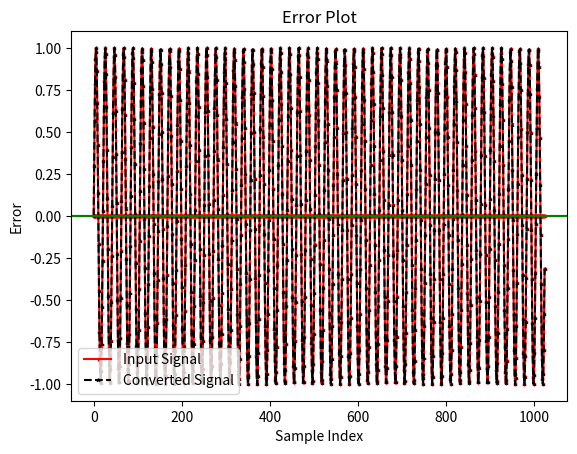

Reproduce this figure in Python.
import math
import matplotlib.pyplot as plt
import numpy as np

def generate_input_signal():
    f_signal = 7.1773 * 10**6
    f_sampling = 150 * 10**6
    num_samples = 1024
    time_values = np.arange(num_samples) / f_sampling
    input_signal = np.sin(2 * np.pi * f_signal * time_values)
    return input_signal

def pipeline_adc(v_in):
    D1 = 0
    D2 = 0
    v_ref = 1
    digital_word = []
    while len(digital_word) < 12:
        if v_in < 1 / 4 * v_ref:
            (D1, D2) = (0, 0)
        elif 1 / 4 * v_ref <= v_in < 1 / 2 * v_ref:
            (D1, D2) = (0, 1)
        elif 1 / 2 * v_ref <= v_in < 3 / 4 * v_ref:
            (D1, D2) = (1, 0)
        else:
            (D1, D2) = (1, 1)
        digital_word.append(str(D1))
        digital_word.append(str(D2))
        v_in = 4* (v_in - D1 * 1 / 2 * v_ref - D2 * 1 / 4 * v_ref)
    return digital_word

def binary_to_decimal(binary_word):
    decimal_number = 0
    for i in range(1, 13):
        decimal_number += int(binary_word[i]) * 1 / 2**i
    if binary_word[0] == "+":
        return decimal_number
    else:
        return -decimal_number

def plot_results(input_signal, digital_words, errors):
    num_samples = len(input_signal)
    sample_indices = np.arange(num_samples)
    
    # 修改第一张图的线条颜色和样式
    plt.plot(sample_indices, input_signal, marker="1", ms=3, linestyle="-", color="red", label="Input Signal")
    
    decimal_numbers = [binary_to_decimal(word) for word in digital_words]
    
    # 修改第一张图的线条颜色和样式
    plt.plot(sample_indices, decimal_numbers, marker="2", ms=3, linestyle="--", color="black", label="Converted Signal")
    
    plt.title("Input Signal vs Converted Signal")
    plt.xlabel("Sample Index")
    plt.ylabel("Voltage (V)")  # 修改纵坐标标签
    plt.legend()
    plt.show()
    
    # 修改第二张图的散点颜色
    plt.scatter(sample_indices, errors, s=3, color="red")
    plt.axhline(y=0.000244140625, color='green', linestyle='-', label='y = +0.000244140625')
    plt.axhline(y=-0.000244140625, color='green', linestyle='-', label='y = -0.000244140625')
    plt.title("Error Plot")
    plt.xlabel("Sample Index")
    plt.ylabel("Error")
    plt.show()
    
input_signal = generate_input_signal()
digital_word_list = []
decimal_number_list = []
error_list = []

for v_in in input_signal:
    if v_in >= 0:
        digital_word = ["+"] + pipeline_adc(v_in)
    else:
        digital_word = ["-"] + pipeline_adc(-v_in)
    digital_word_list.append(digital_word)
    decimal_number = binary_to_decimal(digital_word)
    decimal_number_list.append(decimal_number)

for i in range(len(input_signal)):
    error = decimal_number_list[i] - input_signal[i]
    error_list.append(error)

plot_results(input_signal, digital_word_list, error_list)
